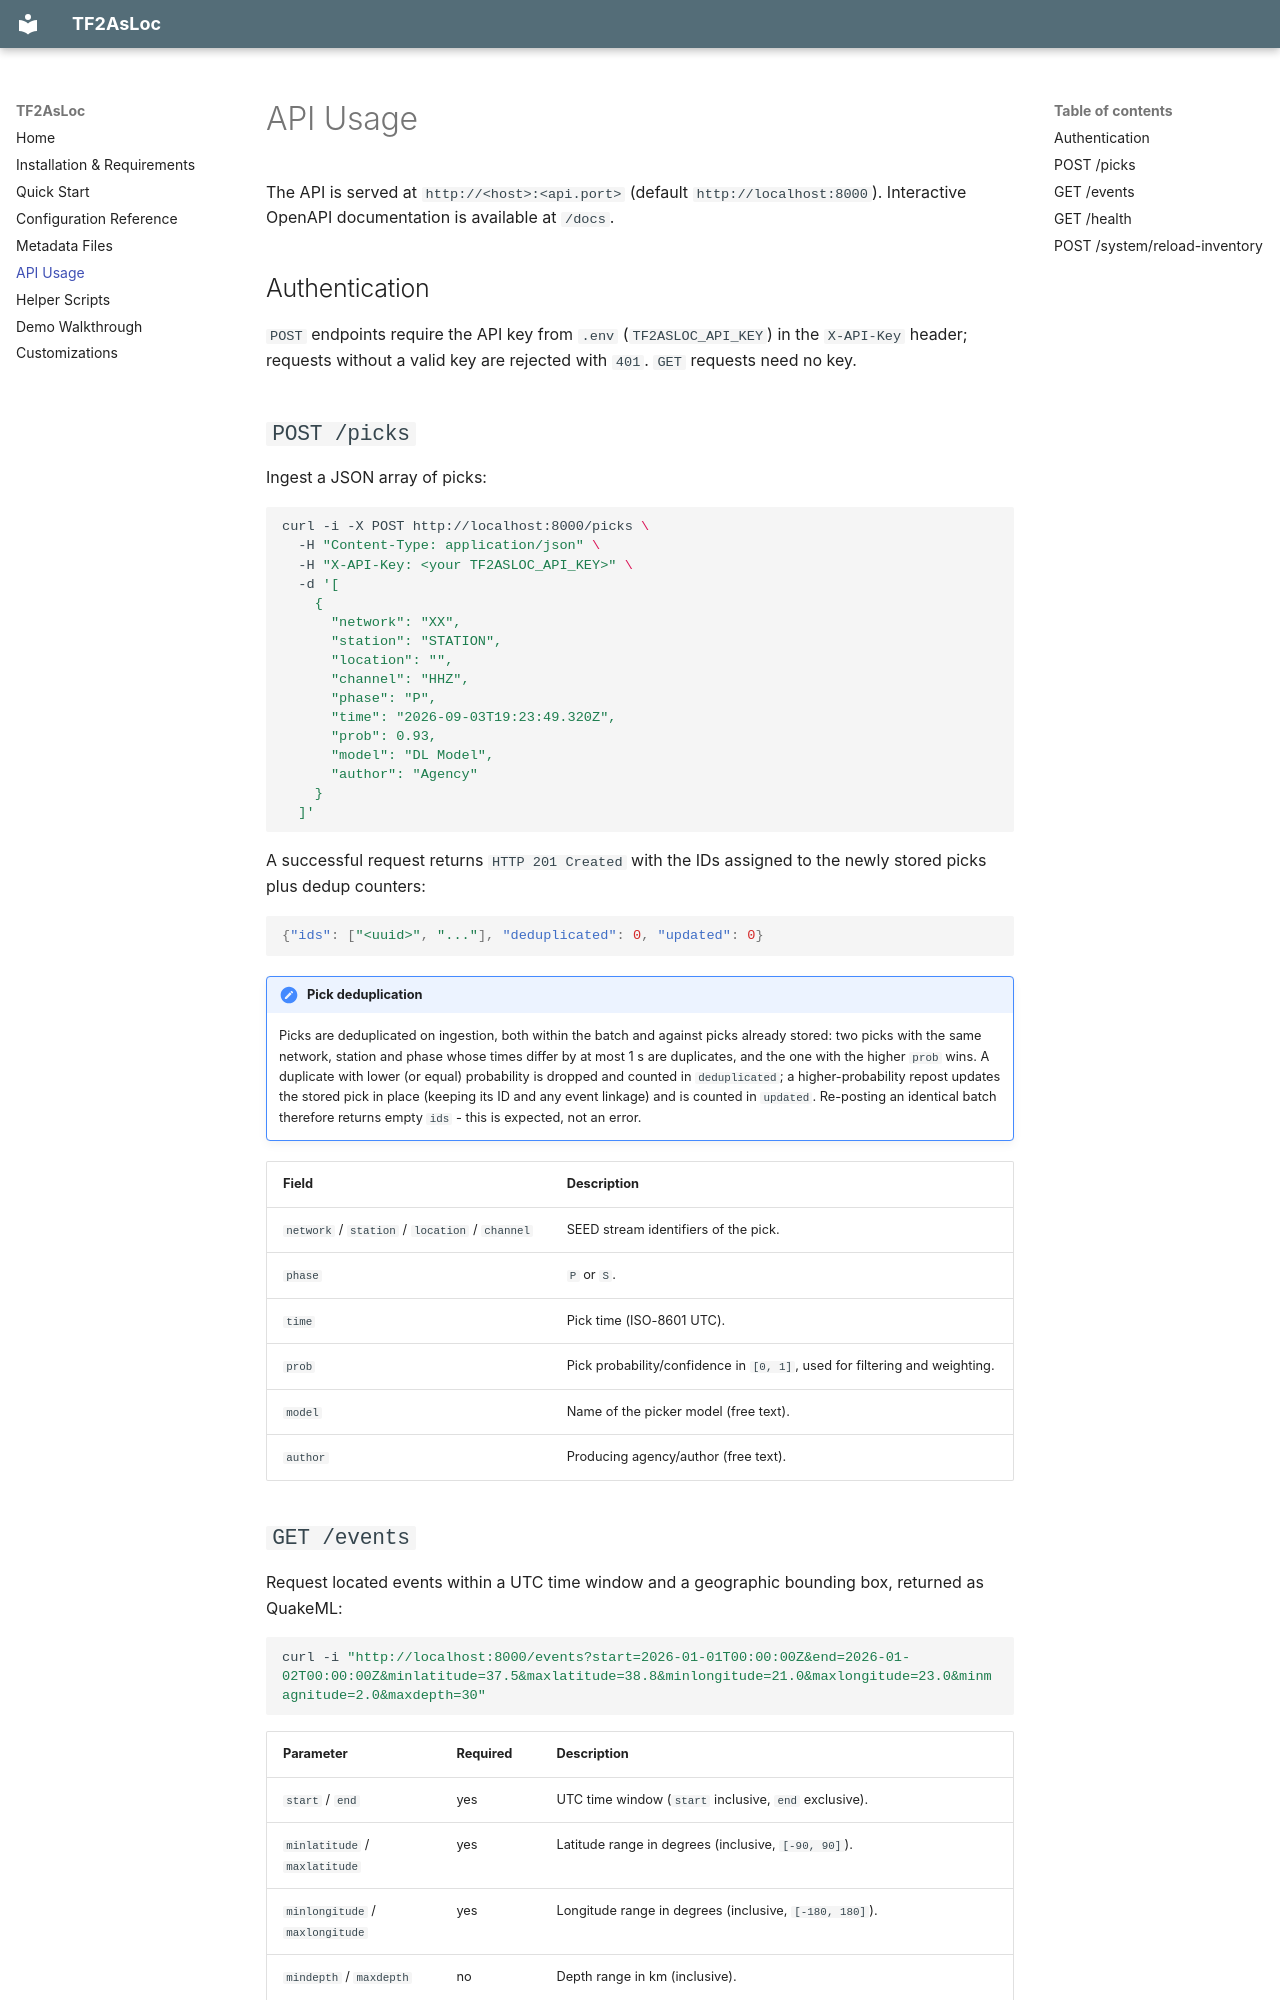

repository: nkua-seismolab/TF2AsLoc · page: api/index.html · generator: mkdocs

# API Usage

The API is served at `http://<host>:<api.port>` (default `http://localhost:8000`). Interactive OpenAPI documentation is available at `/docs`.

## Authentication

`POST` endpoints require the API key from `.env` (`TF2ASLOC_API_KEY`) in the `X-API-Key` header; requests without a valid key are rejected with `401`. `GET` requests need no key.

## `POST /picks`

Ingest a JSON array of picks:

```bash
curl -i -X POST http://localhost:8000/picks \
  -H "Content-Type: application/json" \
  -H "X-API-Key: <your TF2ASLOC_API_KEY>" \
  -d '[
    {
      "network": "XX",
      "station": "STATION",
      "location": "",
      "channel": "HHZ",
      "phase": "P",
      "time": "2026-09-03T19:23:49.320Z",
      "prob": 0.93,
      "model": "DL Model",
      "author": "Agency"
    }
  ]'
```

A successful request returns `HTTP 201 Created` with the IDs assigned to the newly stored picks plus dedup counters:

```json
{"ids": ["<uuid>", "..."], "deduplicated": 0, "updated": 0}
```

!!! note "Pick deduplication"
    Picks are deduplicated on ingestion, both within the batch and against picks already stored: two picks with the same network, station and phase whose times differ by at most 1 s are duplicates, and the one with the higher `prob` wins. A duplicate with lower (or equal) probability is dropped and counted in `deduplicated`; a higher-probability repost updates the stored pick in place (keeping its ID and any event linkage) and is counted in `updated`. Re-posting an identical batch therefore returns empty `ids` - this is expected, not an error.

| Field | Description |
|---|---|
| `network` / `station` / `location` / `channel` | SEED stream identifiers of the pick. |
| `phase` | `P` or `S`. |
| `time` | Pick time (ISO-8601 UTC). |
| `prob` | Pick probability/confidence in `[0, 1]`, used for filtering and weighting. |
| `model` | Name of the picker model (free text). |
| `author` | Producing agency/author (free text). |
